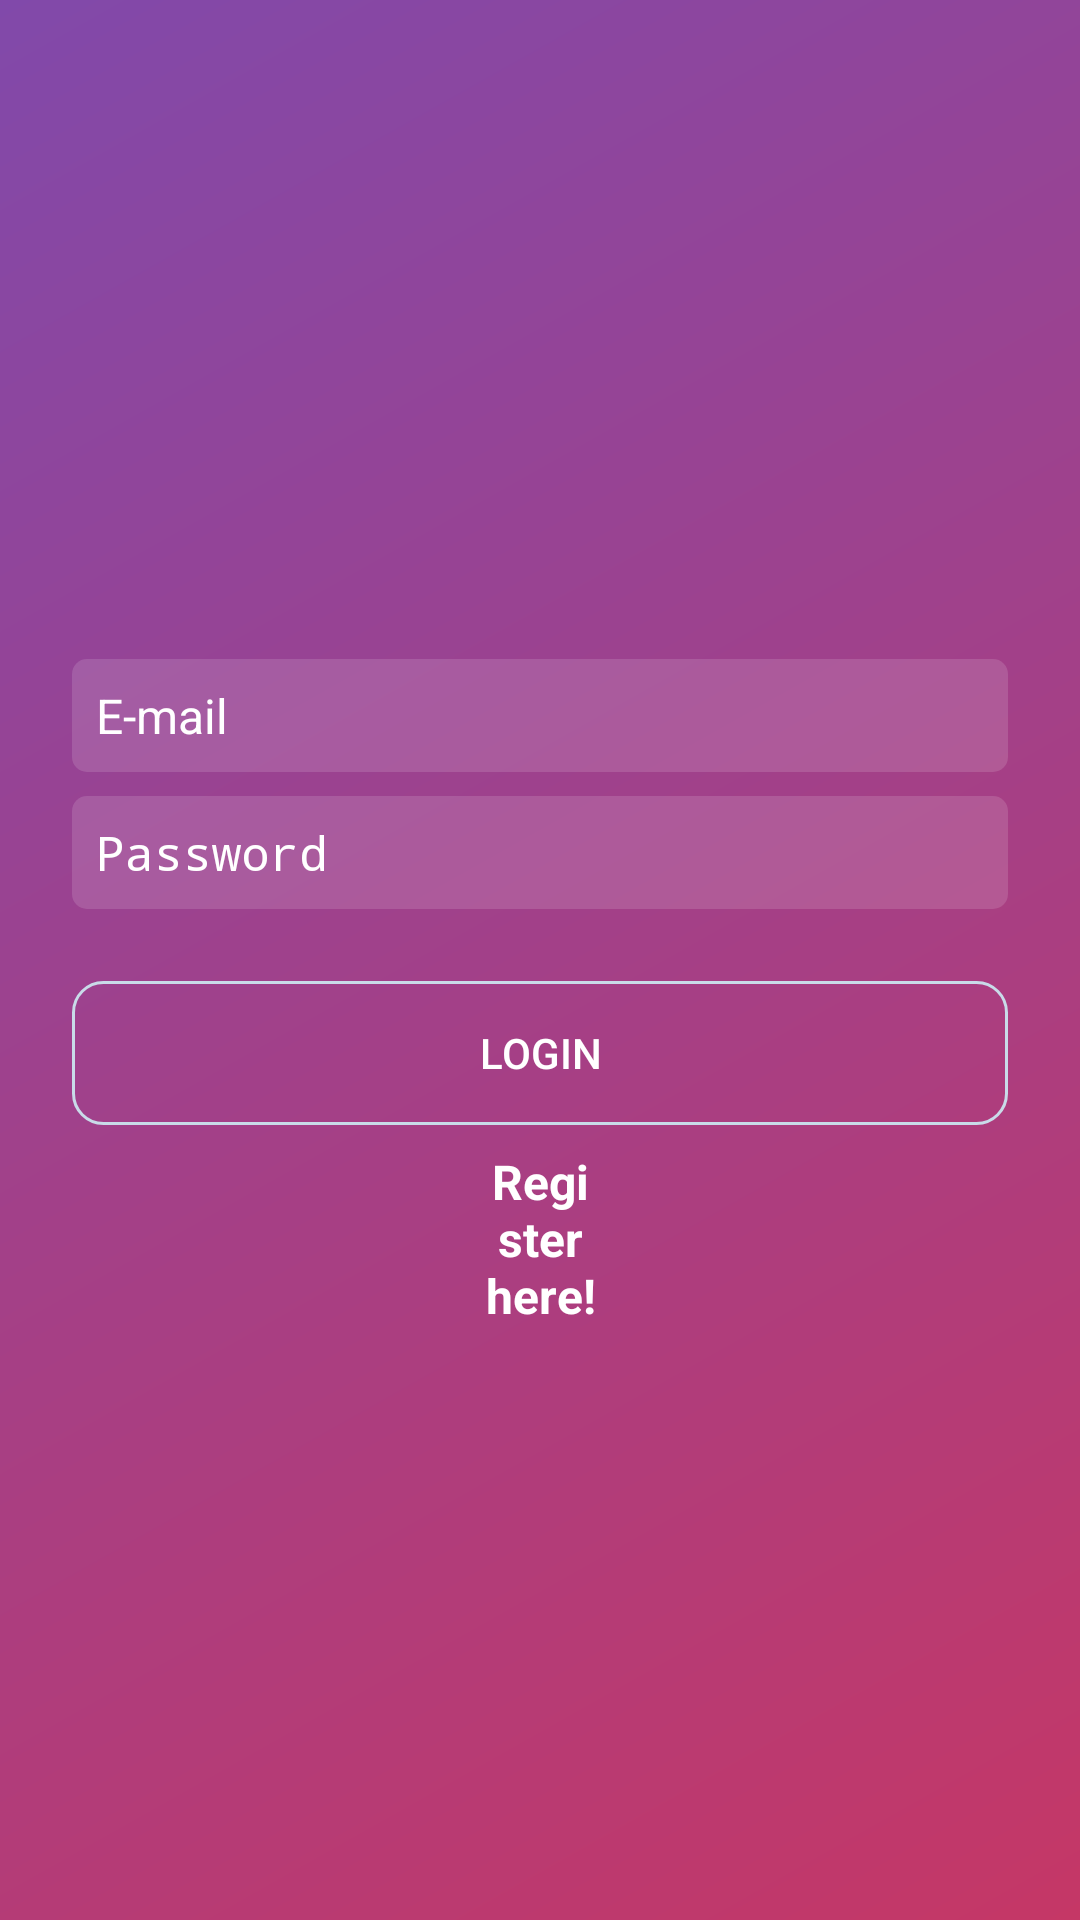

The Android layout XML behind this screen, and the referenced resources:
<!-- AndroidManifest.xml: activity theme AppTheme.Login -->
<!-- res/layout/activity_login.xml -->
<?xml version="1.0" encoding="utf-8"?>
<androidx.constraintlayout.widget.ConstraintLayout xmlns:android="http://schemas.android.com/apk/res/android"
    xmlns:app="http://schemas.android.com/apk/res-auto"
    xmlns:tools="http://schemas.android.com/tools"
    android:layout_width="match_parent"
    android:layout_height="match_parent"
    android:background="@drawable/background_gradient"
    android:orientation="vertical"
    tools:context=".activities.MainActivity">

    <ImageView
        android:id="@+id/imageLogoLogin"
        android:layout_width="0dp"
        android:layout_height="70dp"
        android:layout_marginStart="24dp"
        android:layout_marginLeft="24dp"
        android:layout_marginEnd="24dp"
        android:layout_marginRight="24dp"
        android:layout_marginBottom="16dp"
        android:contentDescription="@string/logo"
        app:layout_constraintBottom_toTopOf="@+id/editEmailLogin"
        app:layout_constraintEnd_toEndOf="parent"
        app:layout_constraintHorizontal_bias="1.0"
        app:layout_constraintStart_toStartOf="parent"
        app:layout_constraintTop_toTopOf="parent"
        app:layout_constraintVertical_chainStyle="packed"
        app:srcCompat="@drawable/logo" />

    <Button
        android:id="@+id/buttonLogin"
        android:layout_width="0dp"
        android:layout_height="wrap_content"
        android:layout_marginStart="24dp"
        android:layout_marginLeft="24dp"
        android:layout_marginEnd="24dp"
        android:layout_marginRight="24dp"
        android:layout_marginBottom="8dp"
        android:background="@drawable/background_button_login"
        android:contentDescription="@string/button_login"
        android:text="@string/login"
        android:textColor="@android:color/white"
        app:layout_constraintBottom_toTopOf="@+id/textRegisterLogin"
        app:layout_constraintEnd_toEndOf="parent"
        app:layout_constraintStart_toStartOf="parent"
        app:layout_constraintTop_toBottomOf="@+id/editPasswordLogin" />

    <TextView
        android:id="@+id/textRegisterLogin"
        android:layout_width="0dp"
        android:layout_height="wrap_content"
        android:layout_marginStart="150dp"
        android:layout_marginLeft="150dp"
        android:layout_marginEnd="150dp"
        android:layout_marginRight="150dp"
        android:layout_marginBottom="16dp"
        android:contentDescription="@string/register_user"
        android:gravity="center"
        android:text="@string/register_here"
        android:textColor="@android:color/white"
        android:textSize="16sp"
        android:textStyle="bold"
        app:layout_constraintBottom_toTopOf="@+id/progressBarLogin"
        app:layout_constraintEnd_toEndOf="parent"
        app:layout_constraintStart_toStartOf="parent"
        app:layout_constraintTop_toBottomOf="@+id/buttonLogin" />

    <ProgressBar
        android:id="@+id/progressBarLogin"
        style="?android:attr/progressBarStyle"
        android:layout_width="0dp"
        android:layout_height="wrap_content"
        android:layout_marginStart="24dp"
        android:layout_marginLeft="24dp"
        android:layout_marginEnd="24dp"
        android:layout_marginRight="24dp"
        android:visibility="invisible"
        app:layout_constraintBottom_toBottomOf="parent"
        app:layout_constraintEnd_toEndOf="parent"
        app:layout_constraintStart_toStartOf="parent"
        app:layout_constraintTop_toBottomOf="@+id/textRegisterLogin" />

    <EditText
        android:id="@+id/editEmailLogin"
        android:layout_width="0dp"
        android:layout_height="wrap_content"
        android:layout_marginStart="24dp"
        android:layout_marginLeft="24dp"
        android:layout_marginEnd="24dp"
        android:layout_marginRight="24dp"
        android:layout_marginBottom="8dp"
        android:background="@drawable/background_text_box"
        android:backgroundTint="@android:color/white"
        android:ems="10"
        android:hint="@string/e_mail"
        android:inputType="textEmailAddress"
        android:padding="8dp"
        android:textColor="@android:color/white"
        android:textColorHint="@android:color/white"
        android:textSize="16sp"
        app:layout_constraintBottom_toTopOf="@+id/editPasswordLogin"
        app:layout_constraintEnd_toEndOf="parent"
        app:layout_constraintStart_toStartOf="parent"
        app:layout_constraintTop_toBottomOf="@+id/imageLogoLogin" />

    <EditText
        android:id="@+id/editPasswordLogin"
        android:layout_width="0dp"
        android:layout_height="wrap_content"
        android:layout_marginStart="24dp"
        android:layout_marginLeft="24dp"
        android:layout_marginEnd="24dp"
        android:layout_marginRight="24dp"
        android:layout_marginBottom="24dp"
        android:background="@drawable/background_text_box"
        android:backgroundTint="@android:color/white"
        android:ems="10"

        android:hint="@string/password"
        android:inputType="textPassword"
        android:padding="8dp"
        android:textColor="@android:color/white"
        android:textColorHint="@android:color/white"
        android:textSize="16sp"
        app:layout_constraintBottom_toTopOf="@+id/buttonLogin"
        app:layout_constraintEnd_toEndOf="parent"
        app:layout_constraintStart_toStartOf="parent"
        app:layout_constraintTop_toBottomOf="@+id/editEmailLogin" />
</androidx.constraintlayout.widget.ConstraintLayout>
<!-- resources referenced by this layout -->
<resources>
  <!-- drawable background_button_login (drawable) -->
  <?xml version="1.0" encoding="utf-8"?>
  <shape
      xmlns:android="http://schemas.android.com/apk/res/android"
      android:shape="rectangle">
  
      <solid android:color="#00FFFFFF"></solid>
      <corners android:radius="10dp"></corners>
      <stroke
          android:color="#C9DBE9"
          android:width="1dp"></stroke>
  
  
  </shape>
  <!-- drawable background_gradient (drawable) -->
  <?xml version="1.0" encoding="utf-8"?>
  <shape xmlns:android="http://schemas.android.com/apk/res/android"
      android:shape="rectangle">
  
      <gradient
          android:startColor="#C53766"
          android:endColor="#8149AA"
          android:angle="135">
  
      </gradient>
  
  
  </shape>
  <!-- drawable background_text_box (drawable) -->
  <?xml version="1.0" encoding="utf-8"?>
  <shape
      xmlns:android="http://schemas.android.com/apk/res/android"
      android:shape="rectangle">
  
      <solid android:color="#22FFFFFF"></solid>
      <corners android:radius="5dp"></corners>
  
  </shape>
  <string name="button_login">Button login</string>
  <string name="e_mail">E-mail</string>
  <string name="login">Login</string>
  <string name="logo">Logo</string>
  <string name="password">Password</string>
  <string name="register_here">Register here!</string>
  <string name="register_user">Register User</string>
  <style name="AppTheme.Login" parent="Theme.AppCompat.Light.NoActionBar">
          
          <item name="colorPrimary">@color/colorPrimary</item>
          <item name="colorPrimaryDark">@color/colorPurple</item>
          <item name="colorAccent">@color/colorAccent</item>
      </style>
  <color name="colorPrimary">#FFFFFF</color>
  <color name="colorPurple">#462759</color>
  <color name="colorAccent">#03DAC5</color>
</resources>
